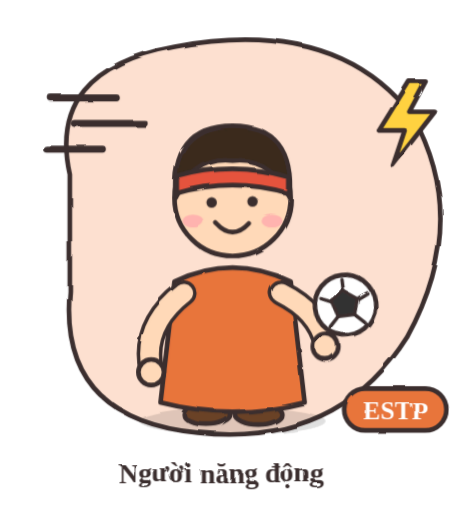
t = 0.00 s
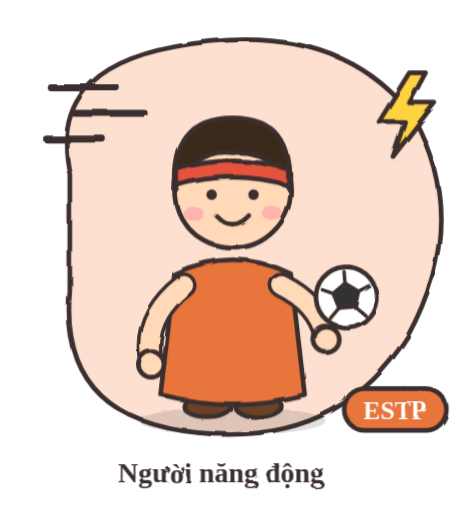
t = 1.13 s
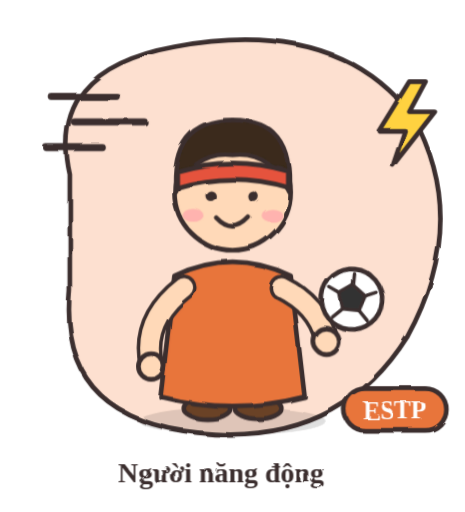
t = 3.38 s
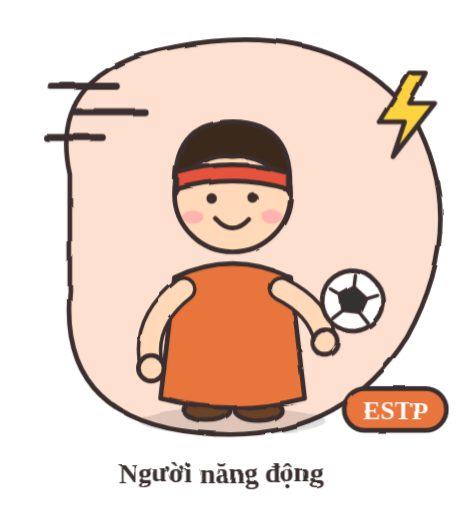
t = 4.50 s
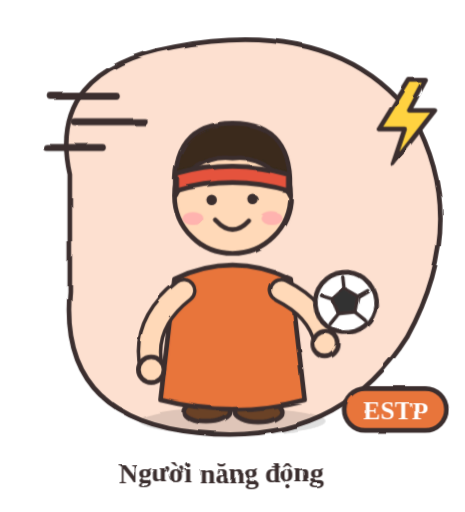
t = 6.39 s
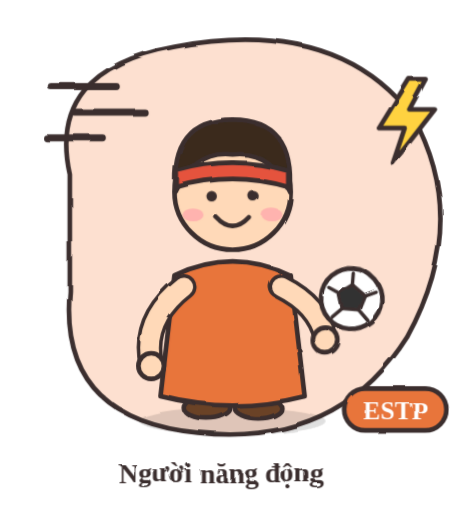
t = 7.34 s

The animated SVG that drew these frames (rendered in a browser with its animation timeline set to each time). Animation: 1 SMIL element (animate=1), 5 CSS @keyframes rules; one cycle of 9.00 s, repeats indefinitely.

<svg xmlns="http://www.w3.org/2000/svg" viewBox="0 0 400 440" width="400" height="440" role="img" aria-label="ESTP - Người năng động">
<title>ESTP – Người năng động</title>
<style>
.bob{animation:bob 2s ease-in-out infinite}
.wig{transform-box:fill-box;transform-origin:50% 100%;animation:wig 1.3s ease-in-out infinite}
.flt{animation:flt 3s ease-in-out infinite}
.flt2{animation:flt 3.4s ease-in-out infinite reverse}
.spin{transform-box:fill-box;transform-origin:50% 50%;animation:spin 9s linear infinite}
.eyes{transform-box:fill-box;transform-origin:50% 50%;animation:blink 4s infinite}
@keyframes bob{0%,100%{transform:translateY(0)}50%{transform:translateY(-7px)}}
@keyframes wig{0%,100%{transform:rotate(-7deg)}50%{transform:rotate(7deg)}}
@keyframes flt{0%,100%{transform:translateY(0)}50%{transform:translateY(-10px)}}
@keyframes spin{to{transform:rotate(360deg)}}
@keyframes blink{0%,92%,100%{transform:scaleY(1)}96%{transform:scaleY(.1)}}
</style>
<defs><filter id="sketch" x="-5%" y="-5%" width="110%" height="110%"><feTurbulence type="fractalNoise" baseFrequency="0.03" numOctaves="2" seed="3" result="n"><animate attributeName="seed" values="3;7;11;5" dur="0.9s" repeatCount="indefinite" calcMode="discrete"/></feTurbulence><feDisplacementMap in="SourceGraphic" in2="n" scale="3.2"/></filter></defs>
<g filter="url(#sketch)" stroke-linecap="round" stroke-linejoin="round">
<path d="M60 150 Q40 60 150 40 Q290 14 355 100 Q405 190 350 290 Q290 385 170 372 Q50 360 60 250z" fill="#fde0d0" stroke="#3b2f2f" stroke-width="4"/>
<g class="flt"><path d="M44 84 h56 M64 106 h60 M40 128 h48" fill="none" stroke="#3b2f2f" stroke-width="6" stroke-linecap="round" stroke-linejoin="round"/></g><g class="flt2"><g transform="translate(346 100) scale(1)"><path d="M6 -30 L-20 12 H2 L-8 42 L28 -4 H6 L20 -30z" fill="#ffd23f" stroke="#3b2f2f" stroke-width="4.0" stroke-linejoin="round" stroke-linecap="round" /></g></g>
<ellipse cx="200" cy="362" rx="80" ry="12" fill="#3b2f2f" fill-opacity=".15"/>
<g class="bob">

<ellipse cx="178" cy="356" rx="20" ry="9" fill="#6b4226" stroke="#3b2f2f" stroke-width="4"/><ellipse cx="222" cy="356" rx="20" ry="9" fill="#6b4226" stroke="#3b2f2f" stroke-width="4"/>
<path d="M150 242 Q200 218 250 242 L262 346 Q200 362 138 346z" fill="#e8743b" stroke="#3b2f2f" stroke-width="4" stroke-linejoin="round"/>

<path d="M158 252 Q122 280 130 318" fill="none" stroke="#3b2f2f" stroke-width="22" stroke-linecap="round"/><path d="M158 252 Q122 280 130 318" fill="none" stroke="#ffd9b8" stroke-width="16" stroke-linecap="round"/>
<circle cx="130" cy="320" r="11" fill="#ffd9b8" stroke="#3b2f2f" stroke-width="4"/>
<path d="M242 252 Q274 268 280 296" fill="none" stroke="#3b2f2f" stroke-width="22" stroke-linecap="round"/><path d="M242 252 Q274 268 280 296" fill="none" stroke="#ffd9b8" stroke-width="16" stroke-linecap="round"/>
<circle cx="200" cy="170" r="50" fill="#ffd9b8" stroke="#3b2f2f" stroke-width="4"/>
<path d="M151 170 Q146 108 200 108 Q254 108 249 170 Q232 134 200 138 Q168 134 151 170z" fill="#3a2a1a" stroke="#3b2f2f" stroke-width="4" stroke-linejoin="round"/>
<g class="eyes"><circle cx="182" cy="174" r="4.5" fill="#3b2f2f"/><circle cx="218" cy="174" r="4.5" fill="#3b2f2f"/></g>
<ellipse cx="166" cy="190" rx="9" ry="5.5" fill="#ff9aa9" fill-opacity=".6"/><ellipse cx="234" cy="190" rx="9" ry="5.5" fill="#ff9aa9" fill-opacity=".6"/>
<path d="M186 192 Q200 207 214 192" fill="none" stroke="#3b2f2f" stroke-width="4"/>

<path d="M152 152 Q200 138 248 152 L248 166 Q200 152 152 166z" fill="#e5533d" stroke="#3b2f2f" stroke-width="4" stroke-linejoin="round" stroke-linecap="round" />
<g class="wig"><circle cx="300" cy="262" r="26" fill="#fff" stroke="#3b2f2f" stroke-width="4"/><path d="M300 250 l11 8 l-4 13 h-14 l-4 -13z" fill="#333" stroke="#3b2f2f" stroke-width="3" stroke-linejoin="round" stroke-linecap="round" /><path d="M300 250 v-10 M311 258 l9 -4 M307 271 l8 8 M293 271 l-8 8 M289 258 l-9 -4" fill="none" stroke="#3b2f2f" stroke-width="3" stroke-linecap="round" stroke-linejoin="round"/></g>
<circle cx="280" cy="298" r="11" fill="#ffd9b8" stroke="#3b2f2f" stroke-width="4"/>
</g>
<rect x="296" y="334" width="88" height="36" rx="18" fill="#e8743b" stroke="#3b2f2f" stroke-width="4"/>
<text x="340" y="360" font-size="22" font-weight="700" text-anchor="middle" fill="#fff" font-family="'Segoe Print','Comic Sans MS',cursive">ESTP</text>
<text x="190" y="415" font-size="24" font-weight="700" text-anchor="middle" fill="#3b2f2f" font-family="'Segoe Print','Comic Sans MS',cursive">Người năng động</text>
</g></svg>
